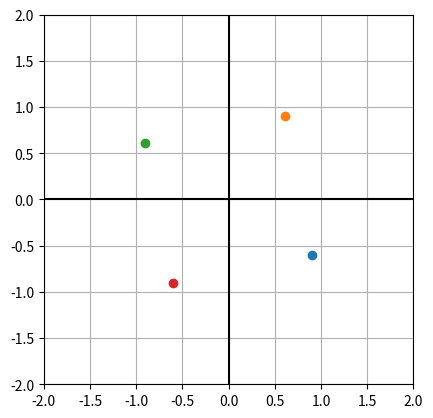

Write Python code to recreate this figure.
#!/usr/bin/env python
# coding: utf-8

# # Week 3 Homework Solutions

# In[ ]:


import matplotlib.pyplot as plt
import numpy as np

# Set up the axes for plotting
plt.figure()
plt.grid()
plt.axvline(0, color='black')
plt.axhline(0, color='black')
plt.gca().set_aspect('equal')

# Set the axis limits
plt.xlim(-2, 2)
plt.ylim(-2, 2)

w = -1 - 1j
z0 = 2**(1/8) * np.exp(-3j/16 * np.pi)
z1 = 2**(1/8) * np.exp(5j/16 * np.pi)
z2 = 2**(1/8) * np.exp(13j/16 * np.pi)
z3 = 2**(1/8) * np.exp(21j/16 * np.pi)

plt.scatter(z0.real, z0.imag)
plt.scatter(z1.real, z1.imag)
plt.scatter(z2.real, z2.imag)
plt.scatter(z3.real, z3.imag)

